3-way image classification set "satellite_dataset_final" from GitHub (royalp2p/weather-ai-project); label vocabulary: clear, cloudy, rain.

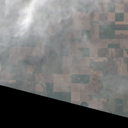
Label: rain

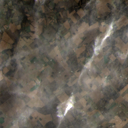
Label: rain

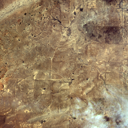
Label: clear

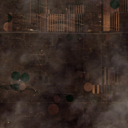
Label: cloudy

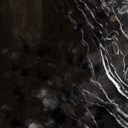
Label: clear

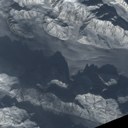
Label: cloudy
